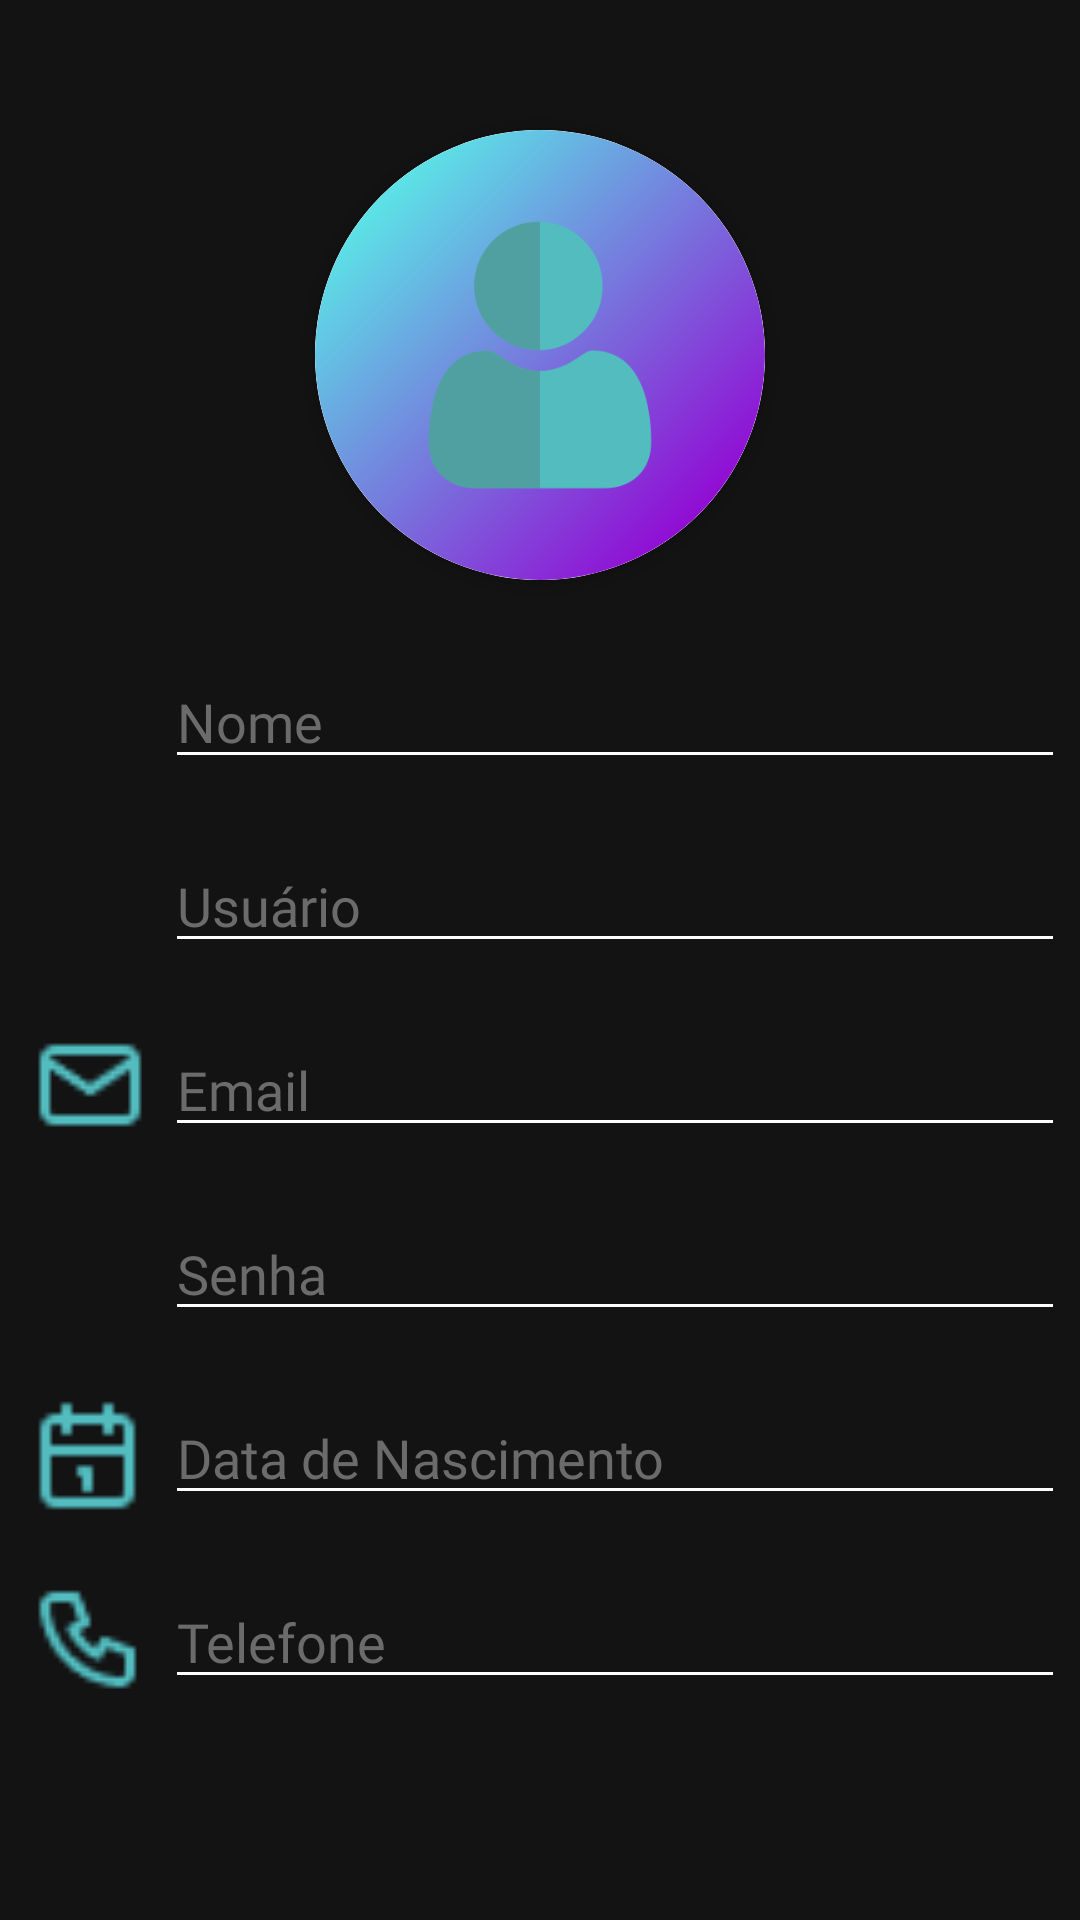

Produce the Android XML layout that renders to this screen, including the resource entries it uses.
<!-- AndroidManifest.xml: application theme Theme.LinusApp -->
<!-- res/layout/fragment_user_profile.xml -->
<?xml version="1.0" encoding="utf-8"?>
<androidx.constraintlayout.widget.ConstraintLayout xmlns:android="http://schemas.android.com/apk/res/android"
    xmlns:app="http://schemas.android.com/apk/res-auto"
    xmlns:tools="http://schemas.android.com/tools"
    android:layout_width="match_parent"
    style="@style/bg_color_app"
    android:layout_height="match_parent"
    tools:context=".ui.user.UserProfileFragment">

    <LinearLayout
        android:layout_width="match_parent"
        android:layout_height="match_parent"
        android:gravity="center"
        android:orientation="vertical">

        <androidx.cardview.widget.CardView
            android:layout_width="150dp"
            android:layout_height="150dp"
            android:gravity="center_horizontal"
            android:src="@mipmap/foto_perfil"
            app:cardCornerRadius="500dp">

            <LinearLayout
                android:layout_width="150dp"
                android:layout_height="150dp"
                android:background="#f2f2f2"
                android:orientation="horizontal">

                <ImageView
                    android:id="@+id/photoPerfil"
                    android:layout_width="150dp"
                    android:layout_height="150dp"
                    android:src="@drawable/avatar" />
            </LinearLayout>

        </androidx.cardview.widget.CardView>

        <LinearLayout
            android:layout_width="match_parent"
            android:layout_height="wrap_content"
            android:layout_marginTop="25dp"
            android:gravity="center_horizontal"
            android:orientation="horizontal">

            <ImageView
                android:layout_width="50dp"
                android:layout_height="40dp"
                android:layout_gravity="center"
                android:backgroundTint="#000000"
                android:src="@mipmap/user" />

            <EditText
                android:id="@+id/et_user_name"
                android:layout_width="300dp"
                android:layout_height="wrap_content"
                android:fontFamily="@font/montserrat_semibold"
                android:hint="Nome"
                android:focusable="false"
                android:inputType="textEmailAddress"
                android:maxLines="1"
                android:shadowColor="@color/white"
                android:singleLine="true"
                android:textColor="@color/white"
                android:textColorHint="@color/fc_light_gray"
                app:backgroundTint="@color/white" />

        </LinearLayout>

        <LinearLayout
            android:layout_width="match_parent"
            android:layout_height="wrap_content"
            android:layout_marginTop="20dp"
            android:gravity="center_horizontal"
            android:orientation="horizontal">

            <ImageView
                android:layout_width="50dp"
                android:layout_height="40dp"
                android:layout_gravity="center"
                android:backgroundTint="#000000"
                android:src="@mipmap/user" />

            <EditText
                android:id="@+id/et_user_username"
                android:layout_width="300dp"
                android:focusable="false"
                android:layout_height="wrap_content"
                android:fontFamily="@font/montserrat_semibold"
                android:hint="Usuário"
                android:inputType="textEmailAddress"
                android:maxLines="1"
                android:shadowColor="@color/white"
                android:singleLine="true"
                android:textColor="@color/white"
                android:textColorHint="@color/fc_light_gray"
                app:backgroundTint="@color/white" />
        </LinearLayout>

        <LinearLayout
            android:layout_width="match_parent"
            android:layout_height="wrap_content"
            android:layout_marginTop="20dp"
            android:gravity="center_horizontal"
            android:orientation="horizontal">

            <ImageView
                android:layout_width="50dp"
                android:layout_height="40dp"
                android:layout_gravity="center"
                android:backgroundTint="#000000"
                android:src="@mipmap/mail" />

            <EditText
                android:id="@+id/et_user_email"
                android:layout_width="300dp"
                android:focusable="false"
                android:layout_height="wrap_content"
                android:fontFamily="@font/montserrat_semibold"
                android:hint="Email"
                android:inputType="text"
                android:maxLines="1"
                android:shadowColor="@color/white"
                android:singleLine="true"
                android:textColor="@color/white"
                android:textColorHint="@color/fc_light_gray"
                app:backgroundTint="@color/white" />

        </LinearLayout>

        <LinearLayout
            android:layout_width="match_parent"
            android:layout_height="wrap_content"
            android:layout_marginTop="20dp"
            android:gravity="center"
            android:orientation="horizontal">

            <ImageView
                android:layout_width="50dp"
                android:layout_height="40dp"
                android:layout_gravity="center"
                android:backgroundTint="#000000"
                android:src="@mipmap/lock" />

            <EditText
                android:id="@+id/et_password"
                android:layout_width="300dp"
                android:layout_height="wrap_content"
                android:fontFamily="@font/montserrat_semibold"
                android:hint="Senha"
                android:focusable="false"
                android:inputType="textPassword"
                android:maxLines="1"
                android:shadowColor="@color/white"
                android:singleLine="true"
                android:textColor="@color/white"
                android:textColorHint="@color/fc_light_gray"
                app:backgroundTint="@color/white" />

        </LinearLayout>

        <LinearLayout
            android:layout_width="match_parent"
            android:layout_height="wrap_content"
            android:layout_marginTop="20dp"
            android:gravity="center"
            android:orientation="horizontal">

            <ImageView
                android:layout_width="50dp"
                android:layout_height="40dp"
                android:layout_gravity="center"
                android:backgroundTint="#000000"
                android:src="@mipmap/calendar" />

            <EditText
                android:id="@+id/et_born_date"
                android:layout_width="300dp"
                android:layout_height="wrap_content"
                android:fontFamily="@font/montserrat_semibold"
                android:hint="Data de Nascimento"
                android:inputType="date"
                android:focusable="false"
                android:maxLines="1"
                android:shadowColor="@color/white"
                android:singleLine="true"
                android:textColor="@color/white"
                android:textColorHint="@color/fc_light_gray"
                app:backgroundTint="@color/white" />

        </LinearLayout>

        <LinearLayout
            android:layout_width="match_parent"
            android:layout_height="wrap_content"
            android:layout_marginTop="20dp"
            android:gravity="center"
            android:orientation="horizontal">

            <ImageView
                android:layout_width="50dp"
                android:layout_height="40dp"
                android:layout_gravity="center"
                android:backgroundTint="#000000"
                android:src="@mipmap/phone" />

            <EditText
                android:id="@+id/et_phone"
                android:layout_width="300dp"
                android:layout_height="wrap_content"
                android:fontFamily="@font/montserrat_semibold"
                android:hint="Telefone"
                android:inputType="phone"
                android:focusable="false"
                android:maxLines="1"
                android:shadowColor="@color/white"
                android:singleLine="true"
                android:textColor="@color/white"
                android:textColorHint="@color/fc_light_gray"
                app:backgroundTint="@color/white" />

        </LinearLayout>

        <LinearLayout
            android:layout_width="wrap_content"
            android:layout_height="wrap_content"
            android:layout_gravity="center"
            android:layout_marginTop="30dp"
            android:orientation="horizontal">













        </LinearLayout>
    </LinearLayout>

</androidx.constraintlayout.widget.ConstraintLayout>
<!-- resources referenced by this layout -->
<resources>
  <color name="fc_light_gray">#6B6B6C</color>
  <color name="white">#FFFFFFFF</color>
  <!-- drawable avatar: png bitmap (drawable, 54261 bytes) -->
  <!-- drawable botao_verde_arredondado (drawable) -->
  <shape xmlns:android="http://schemas.android.com/apk/res/android"
      android:shape="rectangle">
      <corners android:radius="18dp" />
      <solid android:color="@color/green_water"></solid>
  </shape>
  <!-- mipmap calendar: png bitmap (mipmap-xxhdpi, 386 bytes) -->
  <!-- mipmap foto_perfil: png bitmap (mipmap-xxhdpi, 4704 bytes) -->
  <!-- mipmap mail: png bitmap (mipmap-hdpi, 446 bytes) -->
  <!-- mipmap phone: png bitmap (mipmap-xxhdpi, 635 bytes) -->
  <!-- mipmap user: png bitmap (drawable, 840 bytes) -->
  <style name="bg_color_app">
          <item name="android:background">@color/bg_dark_gray</item>
      </style>
  <style name="Theme.LinusApp" parent="Theme.MaterialComponents.DayNight.NoActionBar">
          
          
          
          
          
          
          
          
          
          
          
      </style>
  <color name="green_water">#52BCBF</color>
  <color name="bg_dark_gray">#131314</color>
</resources>
